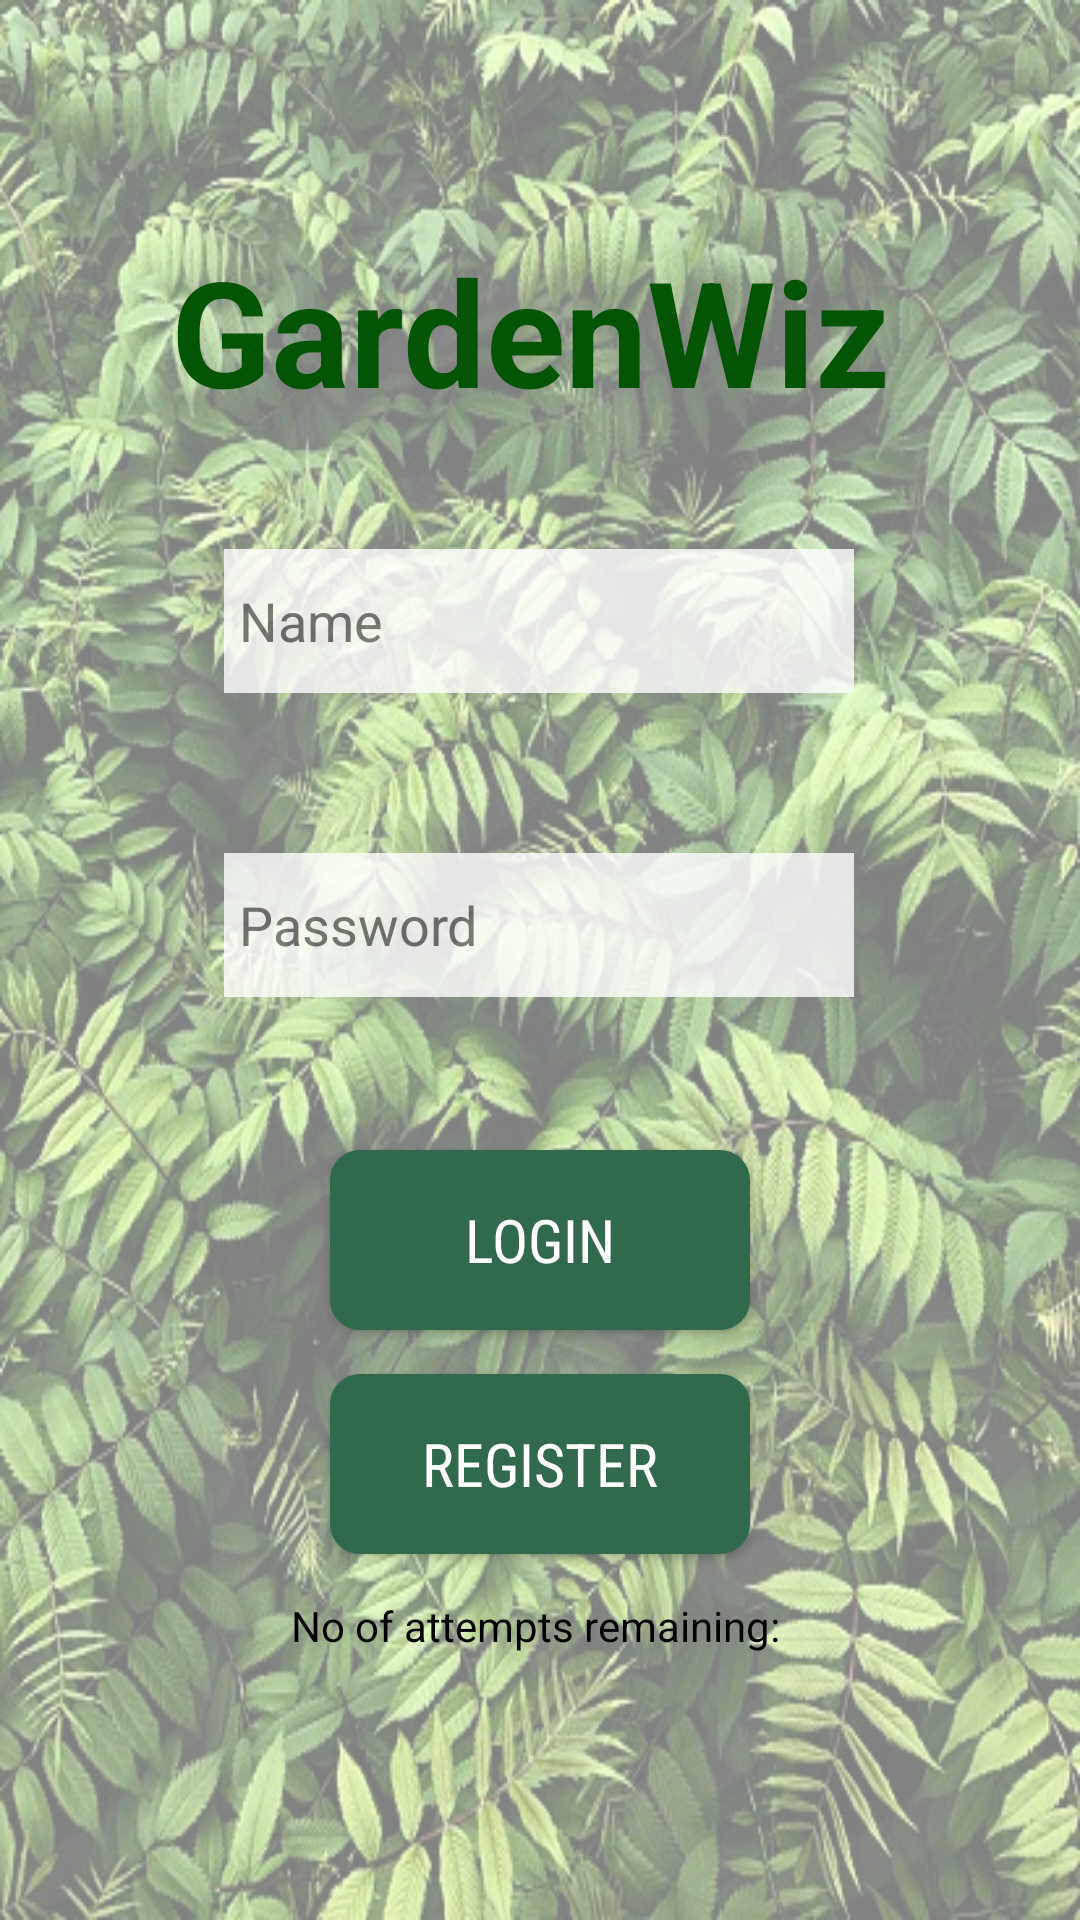

Here is an Android app screen rendered from its layout file. Give the layout XML and the strings, colors and styles it references.
<!-- AndroidManifest.xml: application theme Theme.GardenWiz_v3 -->
<!-- res/layout/activity_login_page.xml -->
<?xml version="1.0" encoding="utf-8"?>
<androidx.constraintlayout.widget.ConstraintLayout xmlns:android="http://schemas.android.com/apk/res/android"
    xmlns:app="http://schemas.android.com/apk/res-auto"
    xmlns:tools="http://schemas.android.com/tools"
    android:layout_width="match_parent"
    android:layout_height="match_parent"
    tools:context=".LoginPage">

    <ImageView
        android:id="@+id/bg"
        android:layout_width="match_parent"
        android:layout_height="match_parent"
        android:adjustViewBounds="false"
        android:alpha="0.5"
        android:contentDescription="@string/bg"
        android:scaleType="fitXY"
        app:layout_constraintBottom_toBottomOf="parent"
        app:layout_constraintEnd_toEndOf="parent"
        app:layout_constraintStart_toStartOf="parent"
        app:layout_constraintTop_toTopOf="parent"
        app:srcCompat="@drawable/leaf_bg"
        tools:ignore="ImageContrastCheck" />

    <EditText
        android:id="@+id/etName"
        android:layout_width="wrap_content"
        android:layout_height="wrap_content"
        android:alpha="0.8"
        android:background="#ffffff"
        android:ems="10"
        android:hint="Name"
        android:inputType="textPersonName"
        android:minHeight="48dp"
        android:padding="5dp"
        android:textColorHint="#616161"
        app:layout_constraintBottom_toBottomOf="parent"
        app:layout_constraintEnd_toEndOf="parent"
        app:layout_constraintHorizontal_bias="0.497"
        app:layout_constraintStart_toStartOf="parent"
        app:layout_constraintTop_toTopOf="parent"
        app:layout_constraintVertical_bias="0.309" />

    <EditText
        android:id="@+id/etPassword"
        android:layout_width="wrap_content"
        android:layout_height="wrap_content"
        android:alpha="0.8"
        android:background="#ffffff"
        android:ems="10"
        android:hint="Password"
        android:inputType="textPassword"
        android:minHeight="48dp"
        android:padding="5dp"
        android:textColorHint="#616161"
        app:layout_constraintBottom_toBottomOf="parent"
        app:layout_constraintEnd_toEndOf="parent"
        app:layout_constraintHorizontal_bias="0.497"
        app:layout_constraintStart_toStartOf="parent"
        app:layout_constraintTop_toBottomOf="@+id/etName"
        app:layout_constraintVertical_bias="0.148" />

    <androidx.appcompat.widget.AppCompatButton
        android:id="@+id/btnLogin"
        android:layout_width="140dp"
        android:layout_height="60dp"
        android:background="@drawable/button_colors"
        android:text="Login"
        android:textColor="@color/white"
        android:textSize="20dp"
        android:textAllCaps="true"
        android:textAppearance="@style/CustomTextTitle"
        app:fontFamily="sans-serif-condensed"
        app:layout_constraintBottom_toBottomOf="parent"
        app:layout_constraintEnd_toEndOf="parent"
        app:layout_constraintStart_toStartOf="parent"
        app:layout_constraintTop_toBottomOf="@+id/etPassword"
        app:layout_constraintVertical_bias="0.206" />

    <TextView
        android:id="@+id/tvInfo"
        android:layout_width="wrap_content"
        android:layout_height="wrap_content"
        android:text="No of attempts remaining: "
        android:textColor="#000000"
        app:layout_constraintBottom_toBottomOf="parent"
        app:layout_constraintEnd_toEndOf="parent"
        app:layout_constraintStart_toStartOf="parent"
        app:layout_constraintTop_toBottomOf="@+id/btnLogin" />

    <androidx.appcompat.widget.AppCompatButton
        android:id="@+id/btnReg"
        android:layout_width="140dp"
        android:layout_height="60dp"
        android:background="@drawable/button_colors"
        android:text="Register"
        android:textColor="@color/white"
        android:textSize="20dp"
        android:textAllCaps="true"
        android:textAppearance="@style/CustomTextTitle"
        app:fontFamily="sans-serif-condensed"
        app:layout_constraintBottom_toTopOf="@+id/tvInfo"
        app:layout_constraintEnd_toEndOf="parent"
        app:layout_constraintStart_toStartOf="parent"
        app:layout_constraintTop_toBottomOf="@+id/btnLogin" />

    <TextView
        android:id="@+id/GardenWiz"
        android:layout_width="245dp"
        android:layout_height="74dp"
        android:layout_marginTop="24dp"
        android:layout_weight="1"
        android:ems="10"
        android:text="@string/weather_wiz"
        android:textColor="#035405"
        android:textSize="49dp"
        android:textStyle="bold"
        app:layout_constraintBottom_toTopOf="@+id/etName"
        app:layout_constraintEnd_toEndOf="parent"
        app:layout_constraintHorizontal_bias="0.496"
        app:layout_constraintStart_toStartOf="parent"
        app:layout_constraintTop_toTopOf="parent"
        app:layout_constraintVertical_bias="0.629" />

</androidx.constraintlayout.widget.ConstraintLayout>
<!-- resources referenced by this layout -->
<resources>
  <color name="white">#FFFFFFFF</color>
  <!-- drawable button_colors (drawable) -->
  <?xml version="1.0" encoding="utf-8"?>
  <shape
      android:shape="rectangle"
      xmlns:android="http://schemas.android.com/apk/res/android">
      <solid
          android:color="@color/tree_green"/>
      <corners
          android:radius="10dp"/>
  </shape>
  <!-- drawable leaf_bg: jpg bitmap (drawable, 129463 bytes) -->
  <string name="bg">bg</string>
  <string name="weather_wiz">GardenWiz</string>
  <style name="Theme.GardenWiz_v3" parent="Theme.MaterialComponents.DayNight.NoActionBar">
          
          <item name="colorPrimary">@color/purple_200</item>
          <item name="colorPrimaryVariant">@color/purple_700</item>
          <item name="colorOnPrimary">@color/black</item>
          
          <item name="colorSecondary">@color/teal_200</item>
          <item name="colorSecondaryVariant">@color/teal_200</item>
          <item name="colorOnSecondary">@color/black</item>
          
          <item name="android:statusBarColor" tools:targetApi="l">?attr/colorPrimaryVariant</item>
          
      </style>
  <color name="tree_green">#30694B</color>
  <color name="purple_200">#FFBB86FC</color>
  <color name="purple_700">#FF3700B3</color>
  <color name="black">#FF000000</color>
  <color name="teal_200">#FF03DAC5</color>
</resources>
